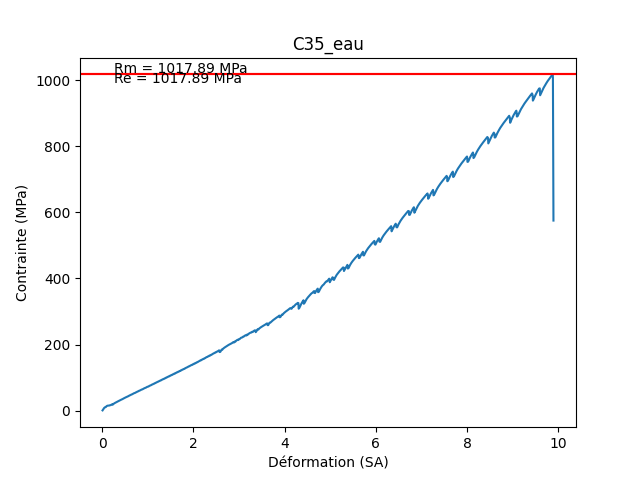

The file beside this chart, header and first rows:
Temps; Déplacement; Charge
(s); (mm); (N)
0,00000; 0,00000; 8,54658
0,10000; 0,00257; 25,86090
0,20000; 0,01016; 204,61383
0,30000; 0,01842; 404,10416
0,40000; 0,02619; 506,59189
0,50000; 0,03312; 520,47827
0,60000; 0,03994; 647,52753
0,70000; 0,04687; 720,22516
0,80000; 0,05339; 750,41882
0,90000; 0,06015; 754,91565
1,00000; 0,06690; 767,18475
1,10000; 0,07336; 806,26178
1,20000; 0,08018; 823,27240
1,30000; 0,08687; 889,15613
1,40000; 0,09345; 944,75330
1,50000; 0,10033; 890,72101
1,60000; 0,10684; 998,29224
1,70000; 0,11348; 1080,84973
1,80000; 0,12030; 1144,40137
1,90000; 0,12675; 1201,41406
2,00000; 0,13345; 1262,50488
2,10000; 0,14027; 1319,37988
2,20000; 0,14678; 1368,88354
2,30000; 0,15360; 1421,59583
2,40000; 0,16024; 1468,23767
2,50000; 0,16681; 1527,40417
2,60000; 0,17363; 1589,19470
2,70000; 0,18009; 1636,32373
2,80000; 0,18678; 1689,27185
2,90000; 0,19366; 1733,32910
3,00000; 0,20012; 1798,71057
3,10000; 0,20687; 1852,24548
3,20000; 0,21363; 1901,07764
3,30000; 0,22009; 1944,29712
3,40000; 0,22684; 2014,33691
3,50000; 0,23348; 2067,11499
3,60000; 0,24005; 2110,50732
3,70000; 0,24693; 2152,74341
3,80000; 0,25345; 2226,01245
3,90000; 0,26014; 2265,04639
4,00000; 0,26696; 2330,38916
4,10000; 0,27342; 2367,50049
4,20000; 0,28011; 2436,13135
4,30000; 0,28687; 2469,38159
4,40000; 0,29339; 2527,73071
4,50000; 0,30020; 2585,24854
4,60000; 0,30690; 2643,75952
4,70000; 0,31348; 2676,37939
4,80000; 0,32029; 2718,00806
4,90000; 0,32681; 2791,98315
5,00000; 0,33339; 2834,00220
5,10000; 0,34032; 2897,39453
5,20000; 0,34666; 2929,83398
5,30000; 0,35348; 3000,78271
5,40000; 0,36029; 3034,93555
5,50000; 0,36681; 3094,73730
5,60000; 0,37356; 3139,92285
5,70000; 0,38014; 3202,38892
5,80000; 0,38672; 3224,87622
... 659 more rows
